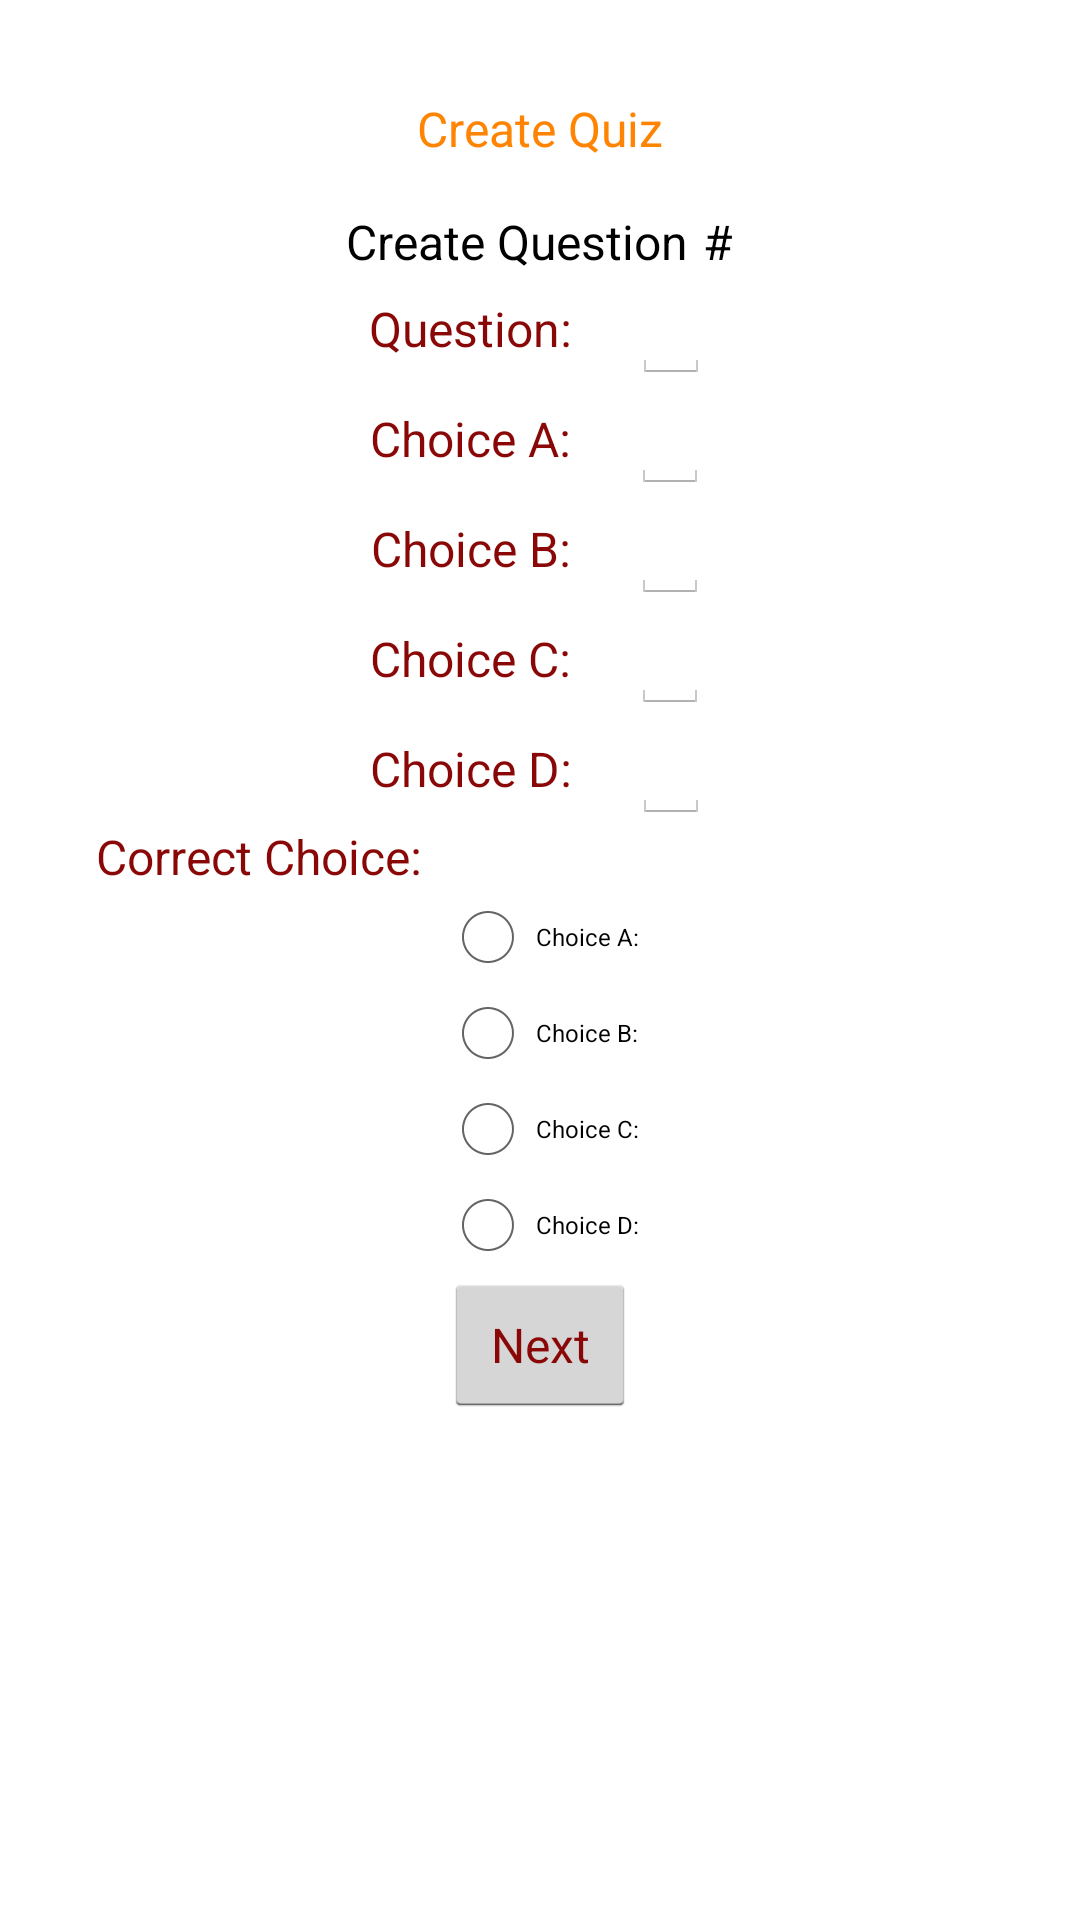

Here is an Android app screen rendered from its layout file. Give the layout XML and the strings, colors and styles it references.
<!-- AndroidManifest.xml: application theme AppTheme -->
<!-- res/layout/activity_create_quiz.xml -->
<ScrollView
    xmlns:android="http://schemas.android.com/apk/res/android"
    xmlns:tools="http://schemas.android.com/tools"
    android:layout_width="match_parent"
    android:layout_height="match_parent"
    android:paddingLeft="@dimen/activity_horizontal_margin"
    android:paddingRight="@dimen/activity_horizontal_margin"
    android:paddingTop="@dimen/activity_vertical_margin"
    android:paddingBottom="@dimen/activity_vertical_margin"
    tools:context=".MainActivity"
    android:orientation="vertical">

    <LinearLayout
        xmlns:android="http://schemas.android.com/apk/res/android"
        xmlns:tools="http://schemas.android.com/tools"
        android:layout_width="match_parent"
        android:layout_height="match_parent"
        android:paddingLeft="@dimen/activity_horizontal_margin"
        android:paddingRight="@dimen/activity_horizontal_margin"
        android:paddingTop="@dimen/activity_vertical_margin"
        android:paddingBottom="@dimen/activity_vertical_margin"
        tools:context=".MainActivity"
        android:orientation="vertical">
        
        <TextView
            android:id="@+id/tv_title"
            android:text="@string/tv_create_title"
            android:layout_width="wrap_content"
            android:layout_height="wrap_content"
            android:layout_gravity="center"
            style="@style/tv_title"
            />

            
            <LinearLayout
                android:layout_width="wrap_content"
                android:layout_height="wrap_content"
                android:layout_gravity="center">
                
                <TextView
                    android:id="@+id/tv_currentQuestion"
                    android:text="@string/tv_current_question_indicator"
                    android:layout_width="wrap_content"
                    android:layout_height="wrap_content"
                    android:layout_gravity="center"
                    style="@style/tv_currentQuestionIndicator"
                    />
                
                <TextView
                    android:id="@+id/tv_currentQuestionNumber"
                    android:text="#"
                    android:layout_width="wrap_content"
                    android:layout_height="wrap_content"
                    android:layout_gravity="center"
                    style="@style/tv_normal_text_view"
                    />
            </LinearLayout>

            
            <LinearLayout
                android:layout_width="wrap_content"
                android:layout_height="wrap_content"
                android:layout_gravity="center">
                
                <TextView
                    android:id="@+id/tv_question"
                    android:text="@string/tv_question"
                    android:layout_width="wrap_content"
                    android:layout_height="wrap_content"
                    android:layout_gravity="center"
                    style="@style/prompts"
                    />
                
                <EditText
                    android:id="@+id/et_question"
                    android:layout_width="wrap_content"
                    android:layout_height="wrap_content"
                    android:layout_gravity="center"
                    style="@style/tv_normal_text_view"
                    />
            </LinearLayout>

            
            <LinearLayout
                android:layout_width="wrap_content"
                android:layout_height="wrap_content"
                android:layout_gravity="center">
                
                <TextView
                    android:id="@+id/tv_choiceA"
                    android:text="@string/tv_choiceA"
                    android:layout_width="wrap_content"
                    android:layout_height="wrap_content"
                    android:layout_gravity="center"
                    style="@style/prompts"
                    />
                
                <EditText
                    android:id="@+id/et_choiceA"
                    android:layout_width="wrap_content"
                    android:layout_height="wrap_content"
                    android:layout_gravity="center"
                    style="@style/tv_normal_text_view"
                    />
            </LinearLayout>

            
            <LinearLayout
                android:layout_width="wrap_content"
                android:layout_height="wrap_content"
                android:layout_gravity="center">
                
                <TextView
                    android:id="@+id/tv_choiceB"
                    android:text="@string/tv_choiceB"
                    android:layout_width="wrap_content"
                    android:layout_height="wrap_content"
                    android:layout_gravity="center"
                    style="@style/prompts"
                    />
                
                <EditText
                    android:id="@+id/et_choiceB"
                    android:layout_width="wrap_content"
                    android:layout_height="wrap_content"
                    android:layout_gravity="center"
                    style="@style/tv_normal_text_view"
                    />
            </LinearLayout>

            
            <LinearLayout
                android:layout_width="wrap_content"
                android:layout_height="wrap_content"
                android:layout_gravity="center">
                
                <TextView
                    android:id="@+id/tv_choiceC"
                    android:text="@string/tv_choiceC"
                    android:layout_width="wrap_content"
                    android:layout_height="wrap_content"
                    android:layout_gravity="center"
                    style="@style/prompts"
                    />
                
                <EditText
                    android:id="@+id/et_choiceC"
                    android:layout_width="wrap_content"
                    android:layout_height="wrap_content"
                    android:layout_gravity="center"
                    style="@style/tv_normal_text_view"
                    />
            </LinearLayout>

            
            <LinearLayout
                android:layout_width="wrap_content"
                android:layout_height="wrap_content"
                android:orientation="horizontal"
                android:layout_gravity="center">
                
                <TextView
                    android:id="@+id/tv_choiceD"
                    android:text="@string/tv_choiceD"
                    android:layout_width="wrap_content"
                    android:layout_height="wrap_content"
                    android:layout_gravity="center"
                    style="@style/prompts"
                    />
                
                <EditText
                    android:id="@+id/et_choiceD"
                    android:layout_width="wrap_content"
                    android:layout_height="wrap_content"
                    android:layout_gravity="center"
                    style="@style/tv_normal_text_view"
                    />
            </LinearLayout>
        
        <TextView
            android:id="@+id/tv_correctAnswer"
            android:text="@string/tv_correct_choice"
            android:layout_width="wrap_content"
            android:layout_height="wrap_content"
            android:layout_gravity="left"
            style="@style/prompts"
            />
            
            <RadioGroup
                android:id="@+id/rg_choice"
                android:layout_width="wrap_content"
                android:layout_height="wrap_content"
                android:layout_gravity="center"
                android:orientation="vertical">
                
                <RadioButton
                    android:id="@+id/rad_ChoiceA"
                    android:text="@string/tv_choiceA"
                    android:layout_width="wrap_content"
                    android:layout_height="wrap_content"
                    style="@style/rad_choice"
                    />
                

                <RadioButton
                    android:id="@+id/rad_ChoiceB"
                    android:text="@string/tv_choiceB"
                    android:layout_width="wrap_content"
                    android:layout_height="wrap_content"
                    style="@style/rad_choice" />
                

                <RadioButton
                    android:id="@+id/rad_ChoiceC"
                    android:text="@string/tv_choiceC"
                    android:layout_width="wrap_content"
                    android:layout_height="wrap_content"
                    style="@style/rad_choice" />

                <RadioButton
                    android:id="@+id/rad_ChoiceD"
                    android:text="@string/tv_choiceD"
                    android:layout_width="wrap_content"
                    android:layout_height="wrap_content"
                    style="@style/rad_choice"
                    />

                
                
            </RadioGroup>

                
                <Button
                    android:id="@+id/btn_next"
                    android:text="@string/btn_next"
                    android:layout_width="wrap_content"
                    android:layout_height="wrap_content"
                    android:layout_gravity="center"
                    style="@style/btn_submit"
                    />
        </LinearLayout>

</ScrollView>
<!-- resources referenced by this layout -->
<resources>
  <dimen name="activity_horizontal_margin">16dp</dimen>
  <dimen name="activity_vertical_margin">16dp</dimen>
  <string name="btn_next">Next</string>
  <string name="tv_choiceA">Choice A:</string>
  <string name="tv_choiceB">Choice B:</string>
  <string name="tv_choiceC">Choice C:</string>
  <string name="tv_choiceD">Choice D:</string>
  <string name="tv_correct_choice">Correct Choice: </string>
  <string name="tv_create_title">Create Quiz</string>
  <string name="tv_current_question_indicator">Create Question </string>
  <string name="tv_question">Question: </string>
  <style name="btn_submit">
          <item name="android:textColor">@color/btn_continue_bloodred</item>
          <item name="android:textSize">@dimen/btn_next</item>
      </style>
  <style name="prompts">
          <item name="android:textColor">@color/btn_continue_bloodred</item>
          <item name="android:textSize">@dimen/btn_next</item>
          <item name="android:layout_marginRight">@dimen/promptsRightMargin</item>
      </style>
  <style name="rad_choice">
          <item name="android:textColor">@color/lbl_names_black</item>
          <item name="android:textSize">@dimen/rad_choice</item>
      </style>
  <style name="tv_currentQuestionIndicator">
          <item name="android:textColor">@color/lbl_names_black</item>
          <item name="android:textSize">@dimen/tv_title_font</item>
          <item name="android:layout_marginRight">@dimen/currentQuestionIndicatorRightMargin</item>
      </style>
  <style name="tv_normal_text_view">
          <item name="android:textColor">@color/lbl_names_black</item>
          <item name="android:textSize">@dimen/tv_title_font</item>
      </style>
  <style name="tv_title">
          <item name="android:textColor">@color/lbl_title_orange</item>
          <item name="android:textSize">@dimen/tv_title_font</item>
          <item name="android:layout_marginBottom">@dimen/activity_vertical_margin</item>
      </style>
  <style name="AppTheme" parent="android:Theme.Holo.Light.DarkActionBar">
          
      </style>
  <color name="btn_continue_bloodred">#8A0707</color>
  <dimen name="btn_next">16dp</dimen>
  <dimen name="promptsRightMargin">20dp</dimen>
  <color name="lbl_names_black">#000000</color>
  <dimen name="rad_choice">8dp</dimen>
  <dimen name="tv_title_font">16dp</dimen>
  <dimen name="currentQuestionIndicatorRightMargin">5dp</dimen>
  <color name="lbl_title_orange">#FE8402</color>
</resources>
